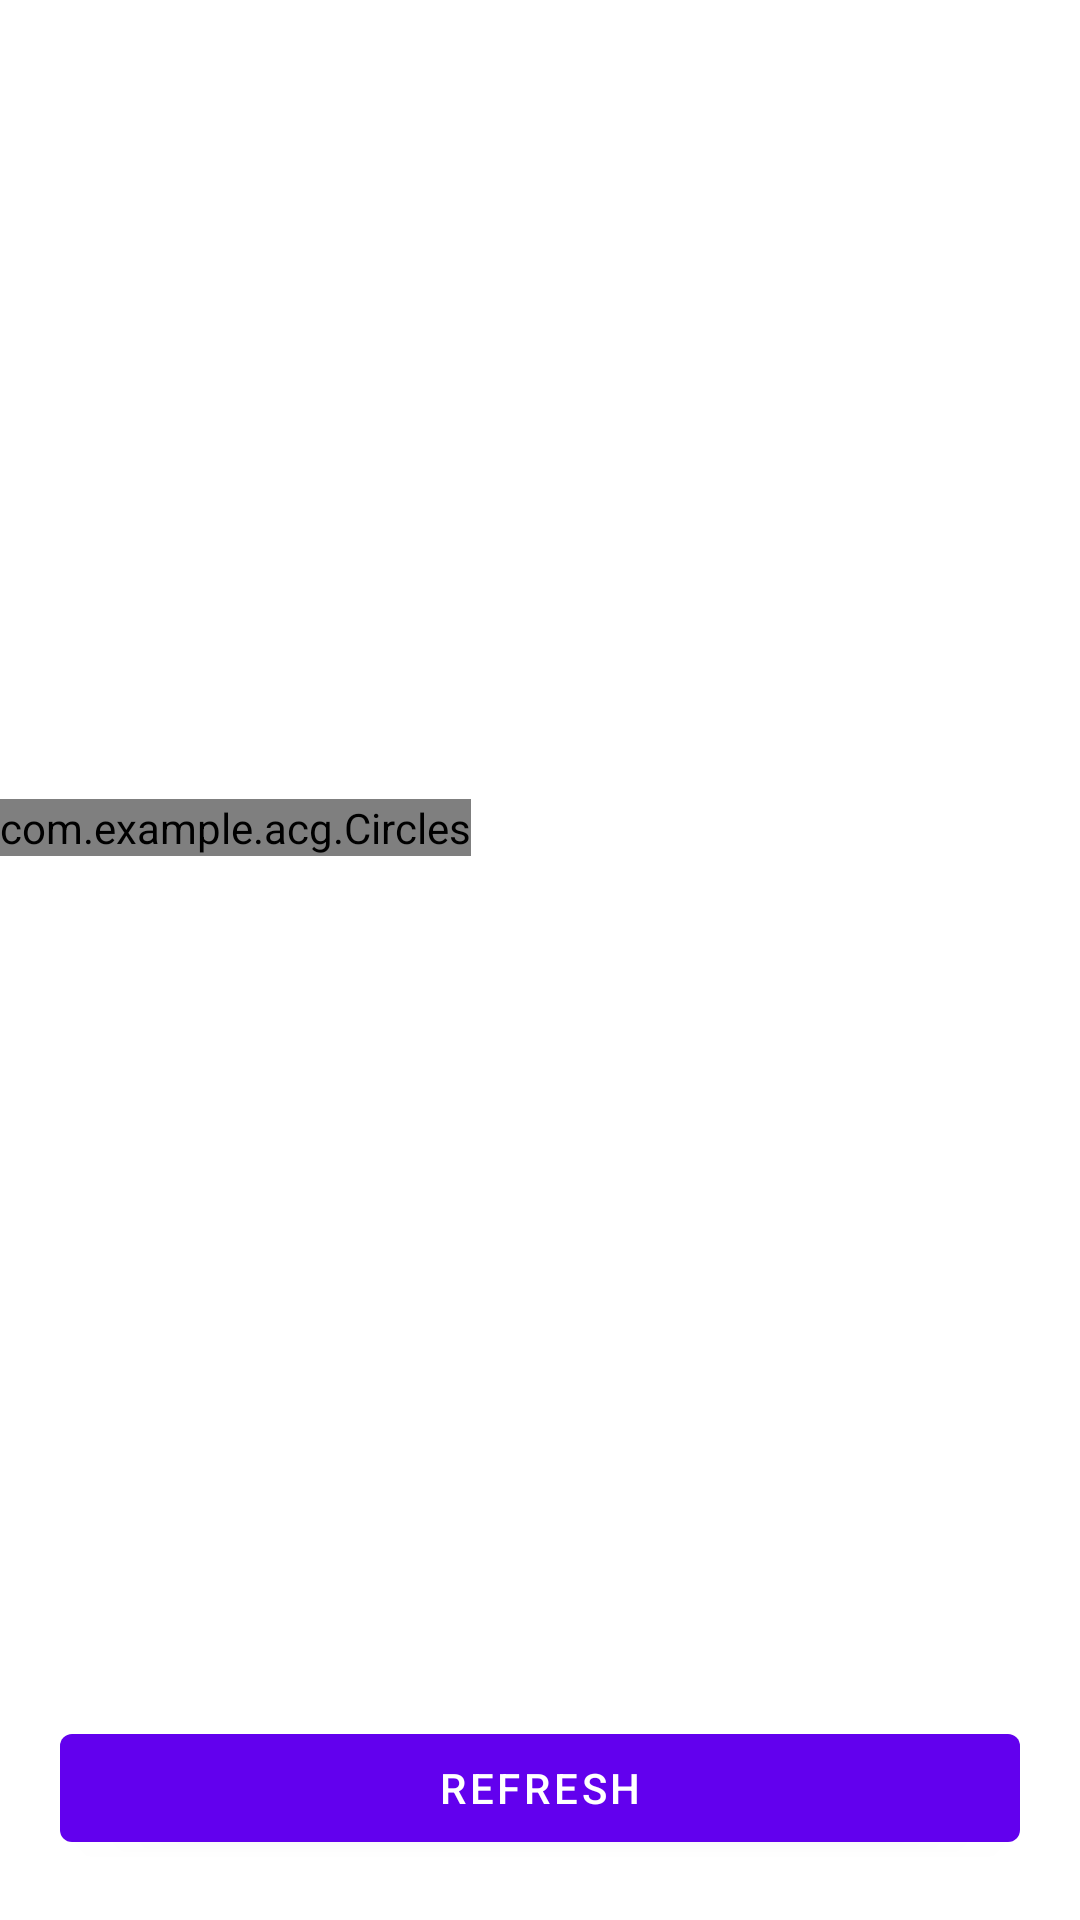

Android layout source for this screen:
<!-- AndroidManifest.xml: application theme Theme.Acg -->
<!-- res/layout/fragment_circle.xml -->
<?xml version="1.0" encoding="utf-8"?>
<LinearLayout xmlns:android="http://schemas.android.com/apk/res/android"
             xmlns:tools="http://schemas.android.com/tools"
             android:layout_width="match_parent"
             android:layout_height="match_parent"
              android:orientation="vertical"
              tools:context=".fragments.CircleFragment">

    <LinearLayout
               android:layout_width="match_parent"
               android:layout_height="0dp"
               android:layout_weight="1">

       </LinearLayout>
       <LinearLayout
               android:layout_width="match_parent"
               android:layout_height="500dp">
           <view android:layout_height="wrap_content"
                 android:layout_width="wrap_content"
                 class="com.example.acg.Circles"
                 android:layout_gravity="center"
                 android:id="@+id/circles"/>
       </LinearLayout>

       <LinearLayout
               android:layout_width="match_parent"
               android:layout_height="0dp"
               android:layout_weight="1">

       </LinearLayout>
       <com.google.android.material.button.MaterialButton
               android:id="@+id/refresh"
               android:layout_width="match_parent"
               android:layout_height="wrap_content"
               android:layout_margin="20dp"
               android:text="Refresh"/>

</LinearLayout>
<!-- resources referenced by this layout -->
<resources>
  <style name="Theme.Acg" parent="Theme.MaterialComponents.DayNight.DarkActionBar">
          
          <item name="colorPrimary">@color/purple_500</item>
          <item name="colorPrimaryVariant">@color/purple_700</item>
          <item name="colorOnPrimary">@color/white</item>
          
          <item name="colorSecondary">@color/teal_200</item>
          <item name="colorSecondaryVariant">@color/teal_700</item>
          <item name="colorOnSecondary">@color/black</item>
          
          <item name="android:statusBarColor">?attr/colorPrimaryVariant</item>
          
      </style>
  <!-- not gathered from this repository: default colours our renderer supplied (Android Studio template values) -->
  <color name="purple_500">#FF6200EE</color>
  <color name="purple_700">#FF3700B3</color>
  <color name="teal_200">#FF03DAC5</color>
  <color name="teal_700">#FF018786</color>
  <color name="black">#FF000000</color>
  <color name="white">#FFFFFFFF</color>
</resources>
